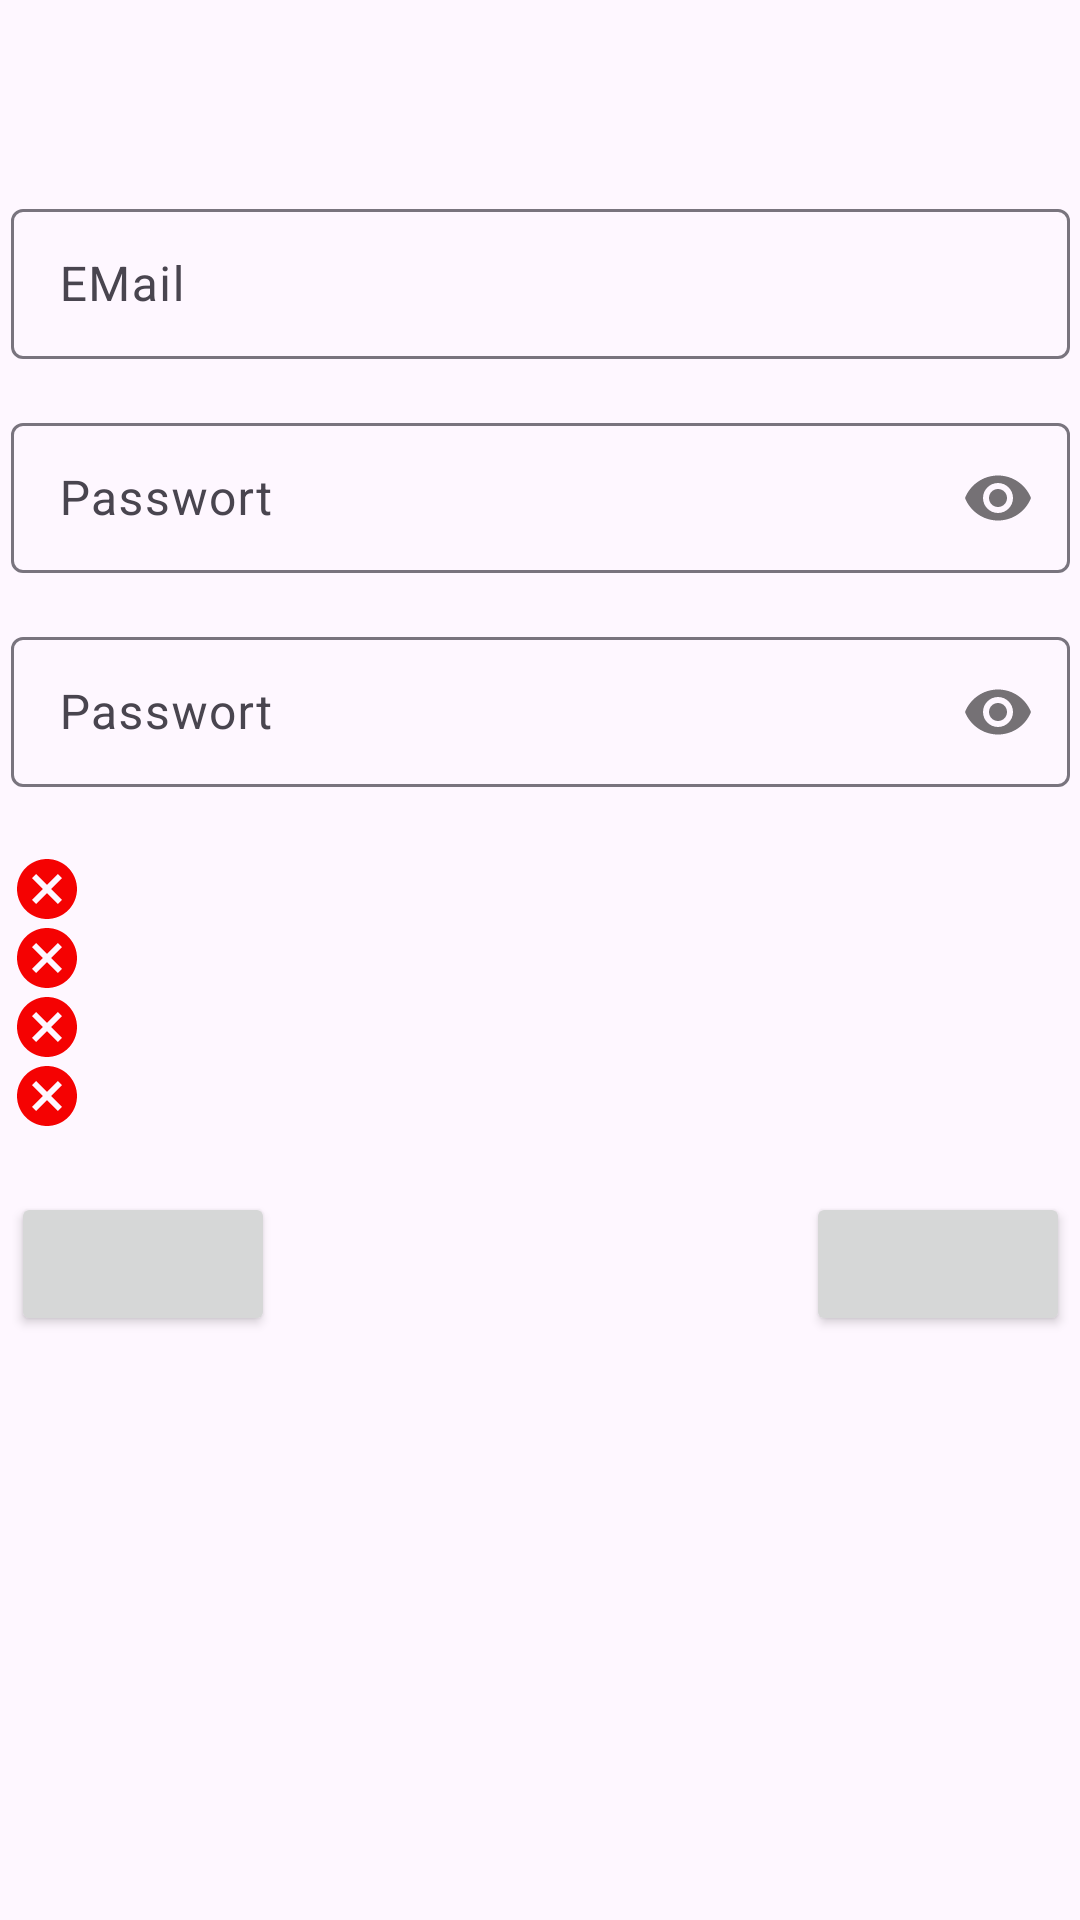

The Android layout XML behind this screen, and the referenced resources:
<!-- AndroidManifest.xml: application theme Theme.FestivalApp -->
<!-- res/layout/activity_regis.xml -->
<?xml version="1.0" encoding="utf-8"?>
<androidx.constraintlayout.widget.ConstraintLayout xmlns:android="http://schemas.android.com/apk/res/android"
    xmlns:app="http://schemas.android.com/apk/res-auto"
    xmlns:tools="http://schemas.android.com/tools"
    android:id="@+id/main"
    android:layout_width="match_parent"
    android:layout_height="match_parent"
    tools:context=".RegisActivity"
    tools:ignore="VisualLintBounds">

    <TextView
        android:id="@+id/tvRegTitel"
        android:layout_width="wrap_content"
        android:layout_height="wrap_content"
        android:layout_marginTop="16dp"
        android:textSize="24sp"
        android:textStyle="bold"
        app:layout_constraintEnd_toEndOf="parent"
        app:layout_constraintHorizontal_bias="0.511"
        app:layout_constraintStart_toStartOf="parent"
        app:layout_constraintTop_toTopOf="parent" />

    <com.google.android.material.textfield.TextInputLayout
        android:id="@+id/tilRegMail"
        android:layout_width="353dp"
        android:layout_height="wrap_content"
        android:layout_marginTop="16dp"
        app:layout_constraintEnd_toEndOf="parent"
        app:layout_constraintStart_toStartOf="parent"
        app:layout_constraintTop_toBottomOf="@+id/tvRegTitel"
        app:passwordToggleEnabled="false">

        <EditText
            android:id="@+id/edRegMail"
            android:layout_width="match_parent"
            android:layout_height="50dp"
            android:autofillHints=""
            android:hint="EMail"
            android:inputType="text"
            tools:ignore="HardcodedText,TextContrastCheck" />

    </com.google.android.material.textfield.TextInputLayout>

    <com.google.android.material.textfield.TextInputLayout
        android:id="@+id/tilRegPw"
        android:layout_width="353dp"
        android:layout_height="wrap_content"
        android:layout_marginTop="16dp"
        app:layout_constraintEnd_toEndOf="parent"
        app:layout_constraintStart_toStartOf="parent"
        app:layout_constraintTop_toBottomOf="@+id/tilRegMail"
        app:passwordToggleEnabled="true">

        <EditText
            android:id="@+id/edRegPw"
            android:layout_width="match_parent"
            android:layout_height="50dp"
            android:autofillHints=""
            android:hint="Passwort"
            android:inputType="textPassword"
            tools:ignore="HardcodedText,DuplicateSpeakableTextCheck,TextContrastCheck" />

    </com.google.android.material.textfield.TextInputLayout>

    <com.google.android.material.textfield.TextInputLayout
        android:id="@+id/tilRegPwSec"
        android:layout_width="353dp"
        android:layout_height="wrap_content"
        android:layout_marginTop="16dp"
        app:layout_constraintEnd_toEndOf="parent"
        app:layout_constraintStart_toStartOf="parent"
        app:layout_constraintTop_toBottomOf="@+id/tilRegPw"
        app:passwordToggleEnabled="true">

        <EditText
            android:id="@+id/edRegPwSec"
            android:layout_width="match_parent"
            android:layout_height="50dp"
            android:autofillHints=""
            android:hint="Passwort"
            android:inputType="textPassword"
            tools:ignore="HardcodedText,TextContrastCheck" />

    </com.google.android.material.textfield.TextInputLayout>

    <TextView
        android:id="@+id/tvRegPWAnf"
        android:layout_width="wrap_content"
        android:layout_height="wrap_content"
        app:layout_constraintStart_toStartOf="@+id/tilRegPwSec"
        app:layout_constraintTop_toBottomOf="@+id/tilRegPwSec" />


    <TextView
        android:id="@+id/tvRegMinZeichen"
        android:layout_width="wrap_content"
        android:layout_height="wrap_content"
        android:layout_marginTop="4dp"
        app:layout_constraintStart_toEndOf="@+id/tvRegIcMin"
        app:layout_constraintTop_toBottomOf="@+id/tvRegPWAnf" />

    <TextView
        android:id="@+id/tvRegSonder"
        android:layout_width="wrap_content"
        android:layout_height="wrap_content"
        android:layout_marginTop="4dp"
        app:layout_constraintStart_toEndOf="@+id/tvRegIcSond"
        app:layout_constraintTop_toBottomOf="@+id/tvRegCaps" />

    <TextView
        android:id="@+id/tvRegNum"
        android:layout_width="wrap_content"
        android:layout_height="wrap_content"
        android:layout_marginTop="4dp"
        app:layout_constraintStart_toEndOf="@+id/tvRegIcNum"
        app:layout_constraintTop_toBottomOf="@+id/tvRegSonder" />

    <TextView
        android:id="@+id/tvRegCaps"
        android:layout_width="wrap_content"
        android:layout_height="wrap_content"
        android:layout_marginTop="4dp"
        app:layout_constraintStart_toEndOf="@+id/tvRegIcCaps"
        app:layout_constraintTop_toBottomOf="@+id/tvRegMinZeichen" />

    <Button
        android:id="@+id/btnRegOk"
        android:layout_width="wrap_content"
        android:layout_height="wrap_content"
        android:layout_marginTop="24dp"
        app:layout_constraintStart_toStartOf="@+id/tilRegPwSec"
        app:layout_constraintTop_toBottomOf="@+id/tvRegNum"
        tools:ignore="SpeakableTextPresentCheck" />

    <Button
        android:id="@+id/btnRegNok"
        android:layout_width="wrap_content"
        android:layout_height="wrap_content"
        android:layout_marginTop="24dp"
        app:layout_constraintEnd_toEndOf="@+id/tilRegPwSec"
        app:layout_constraintTop_toBottomOf="@+id/tvRegNum"
        tools:ignore="SpeakableTextPresentCheck" />

    <TextView
        android:id="@+id/tvRegIcMin"
        android:layout_width="wrap_content"
        android:layout_height="wrap_content"
        android:layout_marginTop="3dp"
        app:drawableEndCompat="@drawable/ic_cancel"
        app:layout_constraintStart_toStartOf="@+id/tilRegPwSec"
        app:layout_constraintTop_toBottomOf="@+id/tvRegPWAnf" />

    <TextView
        android:id="@+id/tvRegIcCaps"
        android:layout_width="wrap_content"
        android:layout_height="wrap_content"
        android:layout_marginTop="3dp"
        app:drawableEndCompat="@drawable/ic_cancel"
        app:layout_constraintStart_toStartOf="@+id/tilRegPwSec"
        app:layout_constraintTop_toBottomOf="@+id/tvRegMinZeichen" />

    <TextView
        android:id="@+id/tvRegIcSond"
        android:layout_width="wrap_content"
        android:layout_height="wrap_content"
        android:layout_marginTop="3dp"
        app:drawableEndCompat="@drawable/ic_cancel"
        app:layout_constraintStart_toStartOf="@+id/tilRegPwSec"
        app:layout_constraintTop_toBottomOf="@+id/tvRegCaps" />

    <TextView
        android:id="@+id/tvRegIcNum"
        android:layout_width="wrap_content"
        android:layout_height="wrap_content"
        android:layout_marginTop="3dp"
        app:drawableEndCompat="@drawable/ic_cancel"
        app:layout_constraintStart_toStartOf="@+id/tilRegPwSec"
        app:layout_constraintTop_toBottomOf="@+id/tvRegSonder" />

</androidx.constraintlayout.widget.ConstraintLayout>
<!-- resources referenced by this layout -->
<resources>
  <!-- drawable ic_cancel (drawable) -->
  <vector xmlns:android="http://schemas.android.com/apk/res/android" android:height="24dp" android:tint="#F50202" android:viewportHeight="24" android:viewportWidth="24" android:width="24dp">
        
      <path android:fillColor="@android:color/white" android:pathData="M12,2C6.47,2 2,6.47 2,12s4.47,10 10,10 10,-4.47 10,-10S17.53,2 12,2zM17,15.59L15.59,17 12,13.41 8.41,17 7,15.59 10.59,12 7,8.41 8.41,7 12,10.59 15.59,7 17,8.41 13.41,12 17,15.59z"/>
      
  </vector>
  <style name="Theme.FestivalApp" parent="Base.Theme.FestivalApp" />
  <style name="Base.Theme.FestivalApp" parent="Theme.Material3.DayNight.NoActionBar">
          
          
      </style>
</resources>
